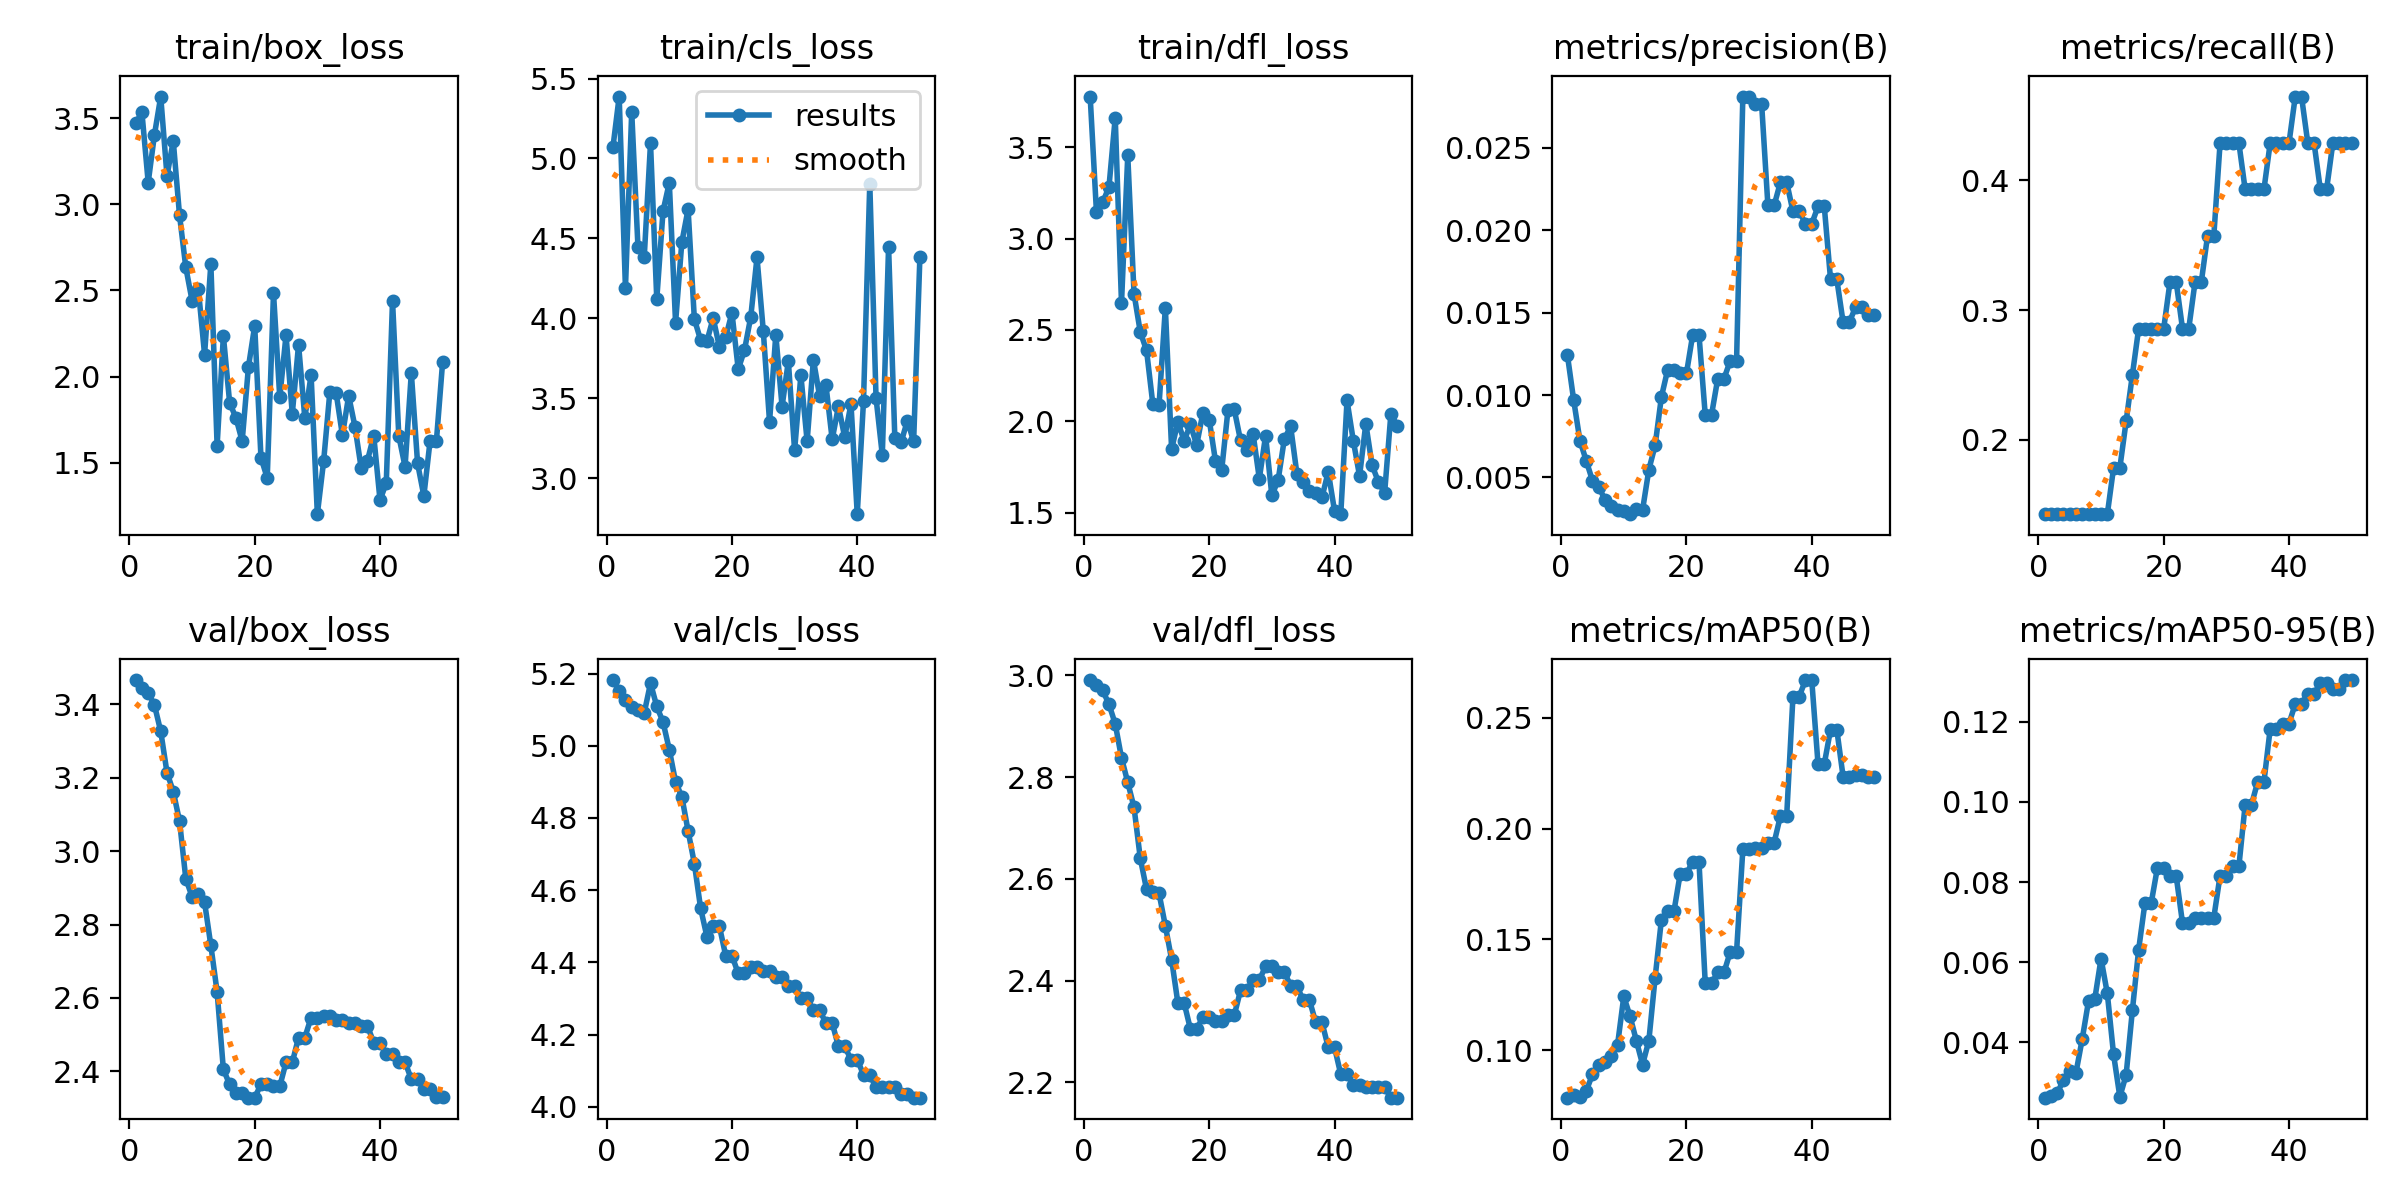

Values plotted in this chart, from the file beside it:
epoch, time, train/box_loss, train/cls_loss, train/dfl_loss, metrics/precision(B), metrics/recall(B), metrics/mAP50(B), metrics/mAP50-95(B), val/box_loss, val/cls_loss, val/dfl_loss, lr/pg0, lr/pg1, lr/pg2
1, 2.749, 3.47, 5.069, 3.778, 0.01242, 0.1429, 0.07865, 0.02618, 3.466, 5.182, 2.991, 0, 0, 0
2, 5.074, 3.532, 5.387, 3.147, 0.00969, 0.1429, 0.07972, 0.0265, 3.443, 5.153, 2.982, 8.91002e-06, 8.91002e-06, 8.91002e-06
3, 7.333, 3.126, 4.188, 3.198, 0.00723, 0.1429, 0.07913, 0.02728, 3.431, 5.126, 2.97, 1.74601e-05, 1.74601e-05, 1.74601e-05
4, 9.625, 3.403, 5.291, 3.283, 0.00602, 0.1429, 0.08163, 0.0306, 3.397, 5.108, 2.943, 2.56502e-05, 2.56502e-05, 2.56502e-05
5, 11.84, 3.624, 4.443, 3.662, 0.0048, 0.1429, 0.08917, 0.03287, 3.326, 5.1, 2.905, 3.34803e-05, 3.34803e-05, 3.34803e-05
6, 14.27, 3.164, 4.384, 2.646, 0.00443, 0.1429, 0.0935, 0.03244, 3.214, 5.091, 2.838, 4.09505e-05, 4.09505e-05, 4.09505e-05
7, 16.63, 3.367, 5.095, 3.455, 0.00364, 0.1429, 0.09478, 0.04085, 3.162, 5.173, 2.789, 4.80606e-05, 4.80606e-05, 4.80606e-05
8, 18.95, 2.937, 4.119, 2.698, 0.00325, 0.1429, 0.0975, 0.0503, 3.082, 5.109, 2.74, 5.48109e-05, 5.48109e-05, 5.48109e-05
9, 21.28, 2.634, 4.671, 2.488, 0.00302, 0.1429, 0.1025, 0.05081, 2.925, 5.066, 2.64, 6.12012e-05, 6.12012e-05, 6.12012e-05
10, 23.49, 2.441, 4.848, 2.387, 0.00296, 0.1429, 0.1243, 0.06089, 2.876, 4.989, 2.579, 6.72315e-05, 6.72315e-05, 6.72315e-05
11, 25.79, 2.508, 3.973, 2.094, 0.00277, 0.1429, 0.1154, 0.05219, 2.884, 4.9, 2.575, 7.29018e-05, 7.29018e-05, 7.29018e-05
12, 27.98, 2.128, 4.476, 2.091, 0.00309, 0.1786, 0.1044, 0.03696, 2.861, 4.859, 2.571, 7.82122e-05, 7.82122e-05, 7.82122e-05
13, 30.46, 2.653, 4.682, 2.621, 0.00304, 0.1786, 0.09358, 0.02639, 2.743, 4.764, 2.508, 8.31626e-05, 8.31626e-05, 8.31626e-05
14, 32.71, 1.599, 3.995, 1.847, 0.00547, 0.2143, 0.1044, 0.03184, 2.616, 4.674, 2.441, 8.7753e-05, 8.7753e-05, 8.7753e-05
15, 34.94, 2.236, 3.864, 1.996, 0.00694, 0.25, 0.1328, 0.04795, 2.405, 4.55, 2.356, 9.19835e-05, 9.19835e-05, 9.19835e-05
16, 37.26, 1.848, 3.856, 1.893, 0.00988, 0.2857, 0.1588, 0.06312, 2.365, 4.472, 2.356, 9.5854e-05, 9.5854e-05, 9.5854e-05
17, 39.79, 1.761, 4.002, 1.982, 0.01153, 0.2857, 0.1626, 0.0747, 2.342, 4.5, 2.305, 9.93646e-05, 9.93646e-05, 9.93646e-05
18, 42.12, 1.626, 3.821, 1.869, 0.01153, 0.2857, 0.1626, 0.0747, 2.342, 4.5, 2.305, 0.0001025, 0.0001025, 0.0001025
19, 44.53, 2.056, 3.881, 2.047, 0.01131, 0.2857, 0.1796, 0.08359, 2.329, 4.419, 2.329, 0.0001053, 0.0001053, 0.0001053
20, 46.92, 2.294, 4.035, 2.009, 0.01131, 0.2857, 0.1796, 0.08359, 2.329, 4.419, 2.329, 0.0001077, 0.0001077, 0.0001077
21, 49.29, 1.53, 3.681, 1.783, 0.01366, 0.3214, 0.1851, 0.0814, 2.365, 4.369, 2.321, 0.0001098, 0.0001098, 0.0001098
22, 51.78, 1.412, 3.801, 1.734, 0.01366, 0.3214, 0.1851, 0.0814, 2.365, 4.369, 2.321, 0.0001115, 0.0001115, 0.0001115
23, 54.14, 2.485, 4.009, 2.063, 0.00879, 0.2857, 0.1302, 0.06979, 2.359, 4.388, 2.332, 0.0001129, 0.0001129, 0.0001129
24, 56.43, 1.88, 4.381, 2.064, 0.00879, 0.2857, 0.1302, 0.06979, 2.359, 4.388, 2.332, 0.0001139, 0.0001139, 0.0001139
25, 58.75, 2.239, 3.922, 1.894, 0.011, 0.3214, 0.1352, 0.07109, 2.425, 4.375, 2.381, 0.0001145, 0.0001145, 0.0001145
26, 61.06, 1.784, 3.353, 1.841, 0.011, 0.3214, 0.1352, 0.07109, 2.425, 4.375, 2.381, 0.0001148, 0.0001148, 0.0001148
27, 63.47, 2.185, 3.897, 1.932, 0.01209, 0.3571, 0.1445, 0.07114, 2.492, 4.359, 2.401, 0.0001147, 0.0001147, 0.0001147
28, 65.84, 1.76, 3.448, 1.685, 0.01209, 0.3571, 0.1445, 0.07114, 2.492, 4.359, 2.401, 0.0001142, 0.0001142, 0.0001142
29, 68.28, 2.009, 3.732, 1.92, 0.02811, 0.4286, 0.1906, 0.0816, 2.547, 4.335, 2.428, 0.0001134, 0.0001134, 0.0001134
30, 70.9, 1.202, 3.174, 1.593, 0.02811, 0.4286, 0.1906, 0.0816, 2.547, 4.335, 2.428, 0.0001122, 0.0001122, 0.0001122
31, 73.27, 1.508, 3.644, 1.677, 0.02766, 0.4286, 0.1912, 0.0839, 2.552, 4.302, 2.417, 0.0001107, 0.0001107, 0.0001107
32, 75.6, 1.913, 3.231, 1.903, 0.02766, 0.4286, 0.1912, 0.0839, 2.552, 4.302, 2.417, 0.0001088, 0.0001088, 0.0001088
33, 78, 1.905, 3.741, 1.971, 0.02151, 0.3929, 0.1937, 0.09925, 2.539, 4.267, 2.389, 0.0001066, 0.0001066, 0.0001066
34, 80.73, 1.659, 3.511, 1.712, 0.02151, 0.3929, 0.1937, 0.09925, 2.539, 4.267, 2.389, 0.000104, 0.000104, 0.000104
35, 83.33, 1.889, 3.583, 1.669, 0.02291, 0.3929, 0.2057, 0.105, 2.532, 4.232, 2.362, 0.000101, 0.000101, 0.000101
36, 85.86, 1.71, 3.242, 1.62, 0.02291, 0.3929, 0.2057, 0.105, 2.532, 4.232, 2.362, 9.76721e-05, 9.76721e-05, 9.76721e-05
37, 88.36, 1.468, 3.45, 1.606, 0.02114, 0.4286, 0.2596, 0.1183, 2.523, 4.167, 2.318, 9.39833e-05, 9.39833e-05, 9.39833e-05
38, 90.87, 1.513, 3.257, 1.583, 0.02114, 0.4286, 0.2596, 0.1183, 2.523, 4.167, 2.318, 8.99346e-05, 8.99346e-05, 8.99346e-05
39, 93.44, 1.658, 3.464, 1.723, 0.02039, 0.4286, 0.267, 0.1196, 2.479, 4.131, 2.269, 8.5526e-05, 8.5526e-05, 8.5526e-05
40, 96.03, 1.284, 2.775, 1.51, 0.02039, 0.4286, 0.267, 0.1196, 2.479, 4.131, 2.269, 8.07574e-05, 8.07574e-05, 8.07574e-05
41, 98.51, 1.382, 3.485, 1.491, 0.02144, 0.4643, 0.2292, 0.1244, 2.448, 4.089, 2.216, 7.56288e-05, 7.56288e-05, 7.56288e-05
42, 100.8, 2.44, 4.843, 2.114, 0.02144, 0.4643, 0.2292, 0.1244, 2.448, 4.089, 2.216, 7.01403e-05, 7.01403e-05, 7.01403e-05
43, 103.2, 1.656, 3.501, 1.894, 0.01702, 0.4286, 0.2446, 0.1269, 2.425, 4.054, 2.195, 6.42918e-05, 6.42918e-05, 6.42918e-05
44, 105.6, 1.477, 3.145, 1.7, 0.01702, 0.4286, 0.2446, 0.1269, 2.425, 4.054, 2.195, 5.80833e-05, 5.80833e-05, 5.80833e-05
45, 107.9, 2.021, 4.447, 1.986, 0.01443, 0.3929, 0.2235, 0.1296, 2.379, 4.055, 2.192, 5.15148e-05, 5.15148e-05, 5.15148e-05
46, 110.2, 1.496, 3.249, 1.759, 0.01443, 0.3929, 0.2235, 0.1296, 2.379, 4.055, 2.192, 4.45864e-05, 4.45864e-05, 4.45864e-05
47, 112.5, 1.308, 3.224, 1.668, 0.01533, 0.4286, 0.224, 0.1282, 2.352, 4.034, 2.19, 3.72981e-05, 3.72981e-05, 3.72981e-05
48, 115, 1.629, 3.36, 1.607, 0.01533, 0.4286, 0.224, 0.1282, 2.352, 4.034, 2.19, 2.96498e-05, 2.96498e-05, 2.96498e-05
49, 117.3, 1.625, 3.23, 2.041, 0.01483, 0.4286, 0.2235, 0.1304, 2.331, 4.025, 2.17, 2.16415e-05, 2.16415e-05, 2.16415e-05
50, 119.8, 2.087, 4.385, 1.976, 0.01483, 0.4286, 0.2235, 0.1304, 2.331, 4.025, 2.17, 1.32732e-05, 1.32732e-05, 1.32732e-05
